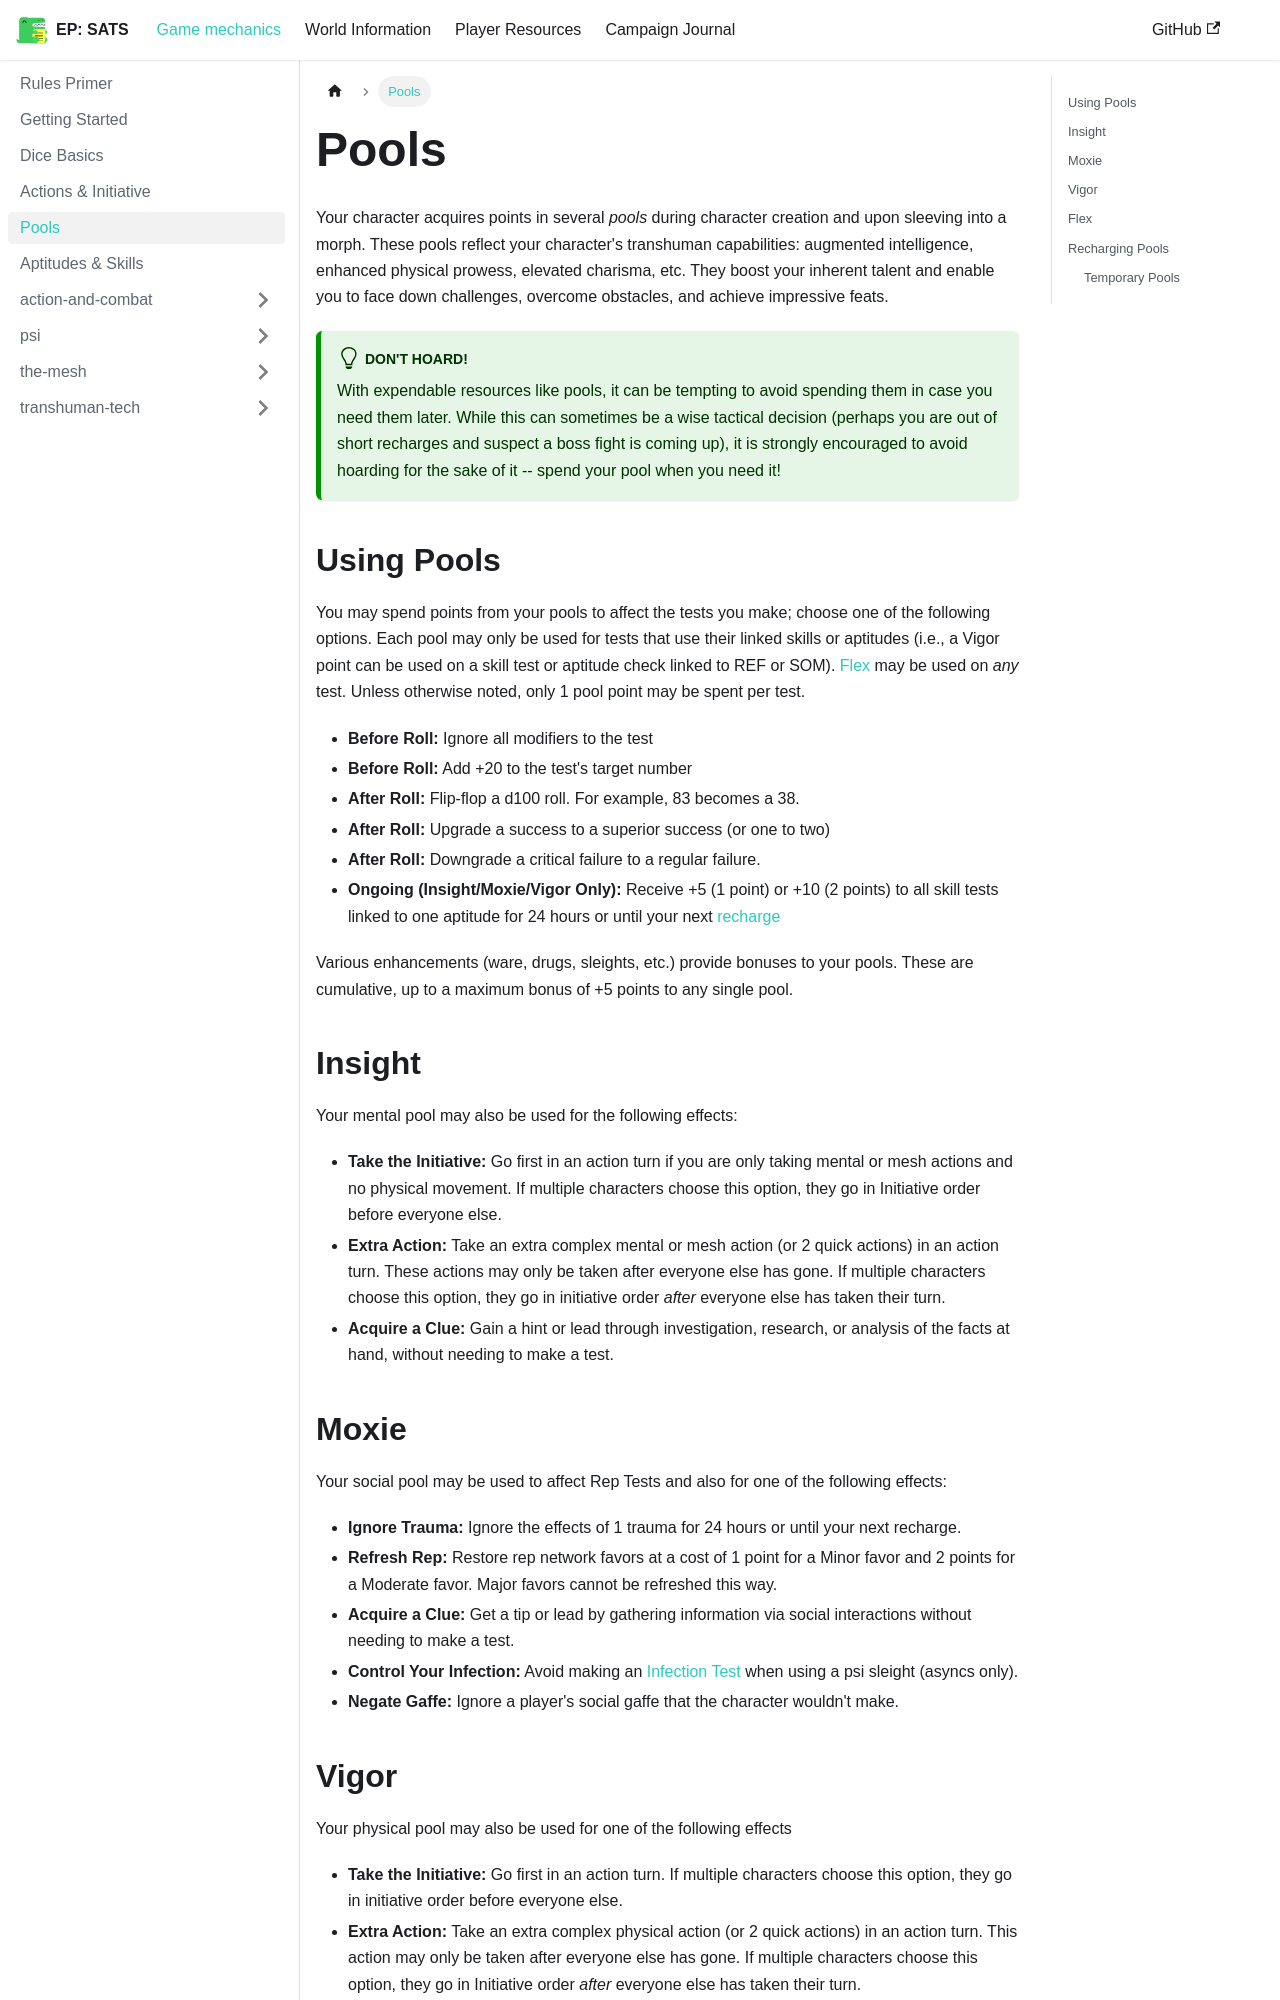

repository: kaelynj/sanctuary-amongst-the-stars · page: docs/game-mechanics/Pools/index.html · generator: docusaurus

---
sidebar_position: 5
sidebar_label: Pools
---

# Pools
Your character acquires points in several *pools* during character creation and upon sleeving into a morph.  These pools reflect your character's transhuman capabilities: augmented intelligence, enhanced physical prowess, elevated charisma, etc.  They boost your inherent talent and enable you to face down challenges, overcome obstacles, and achieve impressive feats.


:::tip Don't Hoard!
 With expendable resources like pools, it can be tempting to avoid spending them in case you need them later.  While this can sometimes be a wise tactical decision (perhaps you are out of short recharges and suspect a boss fight is coming up), it is strongly encouraged to avoid hoarding for the sake of it -- spend your pool when you need it!
:::

## Using Pools
You may spend points from your pools to affect the tests you make; choose one of the following options.  Each pool may only be used for tests that use their linked skills or aptitudes (i.e., a Vigor point can be used on a skill test or aptitude check linked to REF or SOM).  [Flex](#flex) may be used on *any* test.  Unless otherwise noted, only 1 pool point may be spent per test.

- **Before Roll:** Ignore all modifiers to the test
- **Before Roll:** Add +20 to the test's target number
- **After Roll:** Flip-flop a d100 roll.  For example, 83 becomes a 38.
- **After Roll:** Upgrade a success to a superior success (or one to two)
- **After Roll:** Downgrade a critical failure to a regular failure.
- **Ongoing (Insight/Moxie/Vigor Only):** Receive +5 (1 point) or +10 (2 points) to all skill tests linked to one aptitude for 24 hours or until your next [recharge](#recharging-pools)

Various enhancements (ware, drugs, sleights, etc.) provide bonuses to your pools.  These are cumulative, up to a maximum bonus of +5 points to any single pool.

## Insight
Your mental pool may also be used for the following effects:

- **Take the Initiative:** Go first in an action turn if you are only taking mental or mesh actions and no physical movement.  If multiple characters choose this option, they go in Initiative order before everyone else.
- **Extra Action:** Take an extra complex mental or mesh action (or 2 quick actions) in an action turn.  These actions may only be taken after everyone else has gone.  If multiple characters choose this option, they go in initiative order *after* everyone else has taken their turn.
- **Acquire a Clue:** Gain a hint or lead through investigation, research, or analysis of the facts at hand, without needing to make a test.

## Moxie
Your social pool may be used to affect Rep Tests and also for one of the following effects:

- **Ignore Trauma:** Ignore the effects of 1 trauma for 24 hours or until your next recharge.
- **Refresh Rep:** Restore rep network favors at a cost of 1 point for a Minor favor and 2 points for a Moderate favor.  Major favors cannot be refreshed this way.
- **Acquire a Clue:** Get a tip or lead by gathering information via social interactions without needing to make a test.
- **Control Your Infection:** Avoid making an [Infection Test](psi/using-psi.md#infection-test) when using a psi sleight (asyncs only).
- **Negate Gaffe:** Ignore a player's social gaffe that the character wouldn't make.
